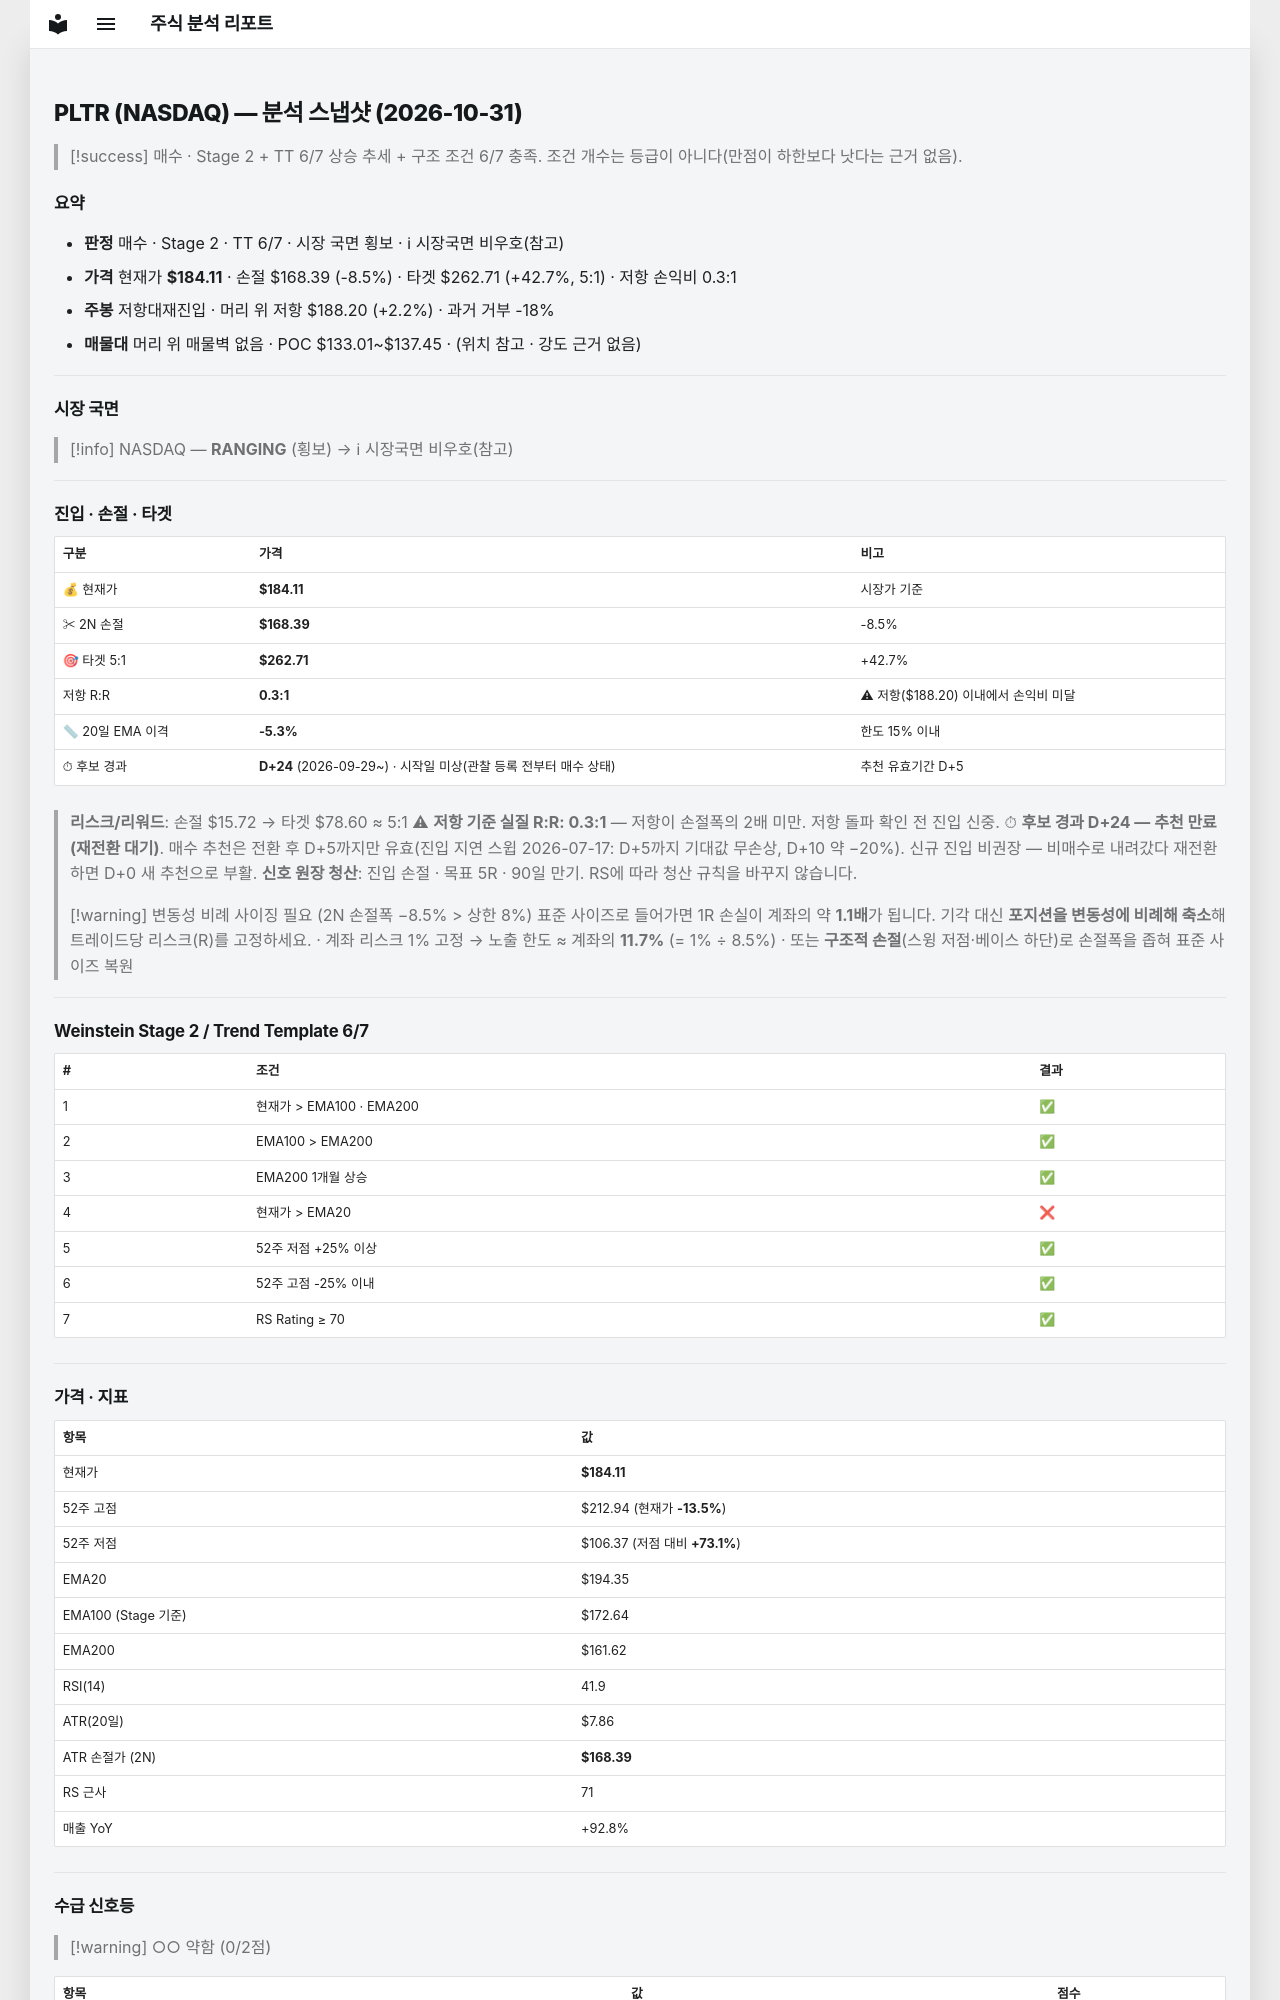

repository: soloandco/stock-reports · page: snapshots/PLTR-2026-10-31/index.html · generator: mkdocs

---
type: analysis-snapshot
title: PLTR 분석 스냅샷
ticker: PLTR
market: NASDAQ
created: 2026-10-31
updated: 2026-10-31
bar-date: 2026-10-30
verdict: 매수관찰
real-rr: 0.26
sma50-gap-pct: -5.3
candidate-days: 24
candidate-since: 2026-09-29
candidate-start-unknown: true
weekly-position: 저항대재진입
weekly-overhead-price: 188.20
weekly-overhead-pct: 2.2
stage: 2
trend-template-score: 6
tt-max: 7
ma-set: ema-20-100-200
price: 184.11000061035156
stop-price: 168.39051791489703
market-regime: RANGING
supply-demand-score: 0/2
supply-demand-label: 약함
status: tracking
tags:
  - stock-agent
  - watchlist
  - PLTR
  - analysis
related:
  - "[[analysis-template]]"
---

# PLTR (NASDAQ) — 분석 스냅샷 (2026-10-31)

> [!success] 매수 · Stage 2 + TT 6/7
> 상승 추세 + 구조 조건 6/7 충족. 조건 개수는 등급이 아니다(만점이 하한보다 낫다는 근거 없음).

## 요약

- **판정** 매수 · Stage 2 · TT 6/7 · 시장 국면 횡보 · ℹ 시장국면 비우호(참고)
- **가격** 현재가 **$184.11** · 손절 $168.39 (-8.5%) · 타겟 $262.71 (+42.7%, 5:1) · 저항 손익비 0.3:1
- **주봉** 저항대재진입 · 머리 위 저항 $188.20 (+2.2%) · 과거 거부 -18%
- **매물대** 머리 위 매물벽 없음 · POC $133.01~$137.45 · (위치 참고 · 강도 근거 없음)

---

## 시장 국면

> [!info] NASDAQ — **RANGING** (횡보) → ℹ 시장국면 비우호(참고)

---

## 진입 · 손절 · 타겟

| 구분 | 가격 | 비고 |
|------|------|------|
| 💰 현재가 | **$184.11** | 시장가 기준 |
| ✂ 2N 손절 | **$168.39** | -8.5% |
| 🎯 타겟 5:1 | **$262.71** | +42.7% |
| 저항 R:R | **0.3:1** | ⚠ 저항($188.20) 이내에서 손익비 미달 |
| 📏 20일 EMA 이격 | **-5.3%** | 한도 15% 이내 |
| ⏱ 후보 경과 | **D+24** (2026-09-29~) · 시작일 미상(관찰 등록 전부터 매수 상태) | 추천 유효기간 D+5 |

> **리스크/리워드**: 손절 $15.72 → 타겟 $78.60 ≈ 5:1
> ⚠ **저항 기준 실질 R:R: 0.3:1** — 저항이 손절폭의 2배 미만. 저항 돌파 확인 전 진입 신중.
> ⏱ **후보 경과 D+24 — 추천 만료(재전환 대기)**. 매수 추천은 전환 후 D+5까지만 유효(진입 지연 스윕 2026-07-17: D+5까지 기대값 무손상, D+10 약 −20%). 신규 진입 비권장 — 비매수로 내려갔다 재전환하면 D+0 새 추천으로 부활.
> **신호 원장 청산**: 진입 손절 · 목표 5R · 90일 만기. RS에 따라 청산 규칙을 바꾸지 않습니다.

> [!warning] 변동성 비례 사이징 필요 (2N 손절폭 −8.5% > 상한 8%)
> 표준 사이즈로 들어가면 1R 손실이 계좌의 약 **1.1배**가 됩니다. 기각 대신 **포지션을 변동성에 비례해 축소**해 트레이드당 리스크(R)를 고정하세요.
> · 계좌 리스크 1% 고정 → 노출 한도 ≈ 계좌의 **11.7%** (= 1% ÷ 8.5%)
> · 또는 **구조적 손절**(스윙 저점·베이스 하단)로 손절폭을 좁혀 표준 사이즈 복원

---

## Weinstein Stage 2 / Trend Template 6/7

| # | 조건 | 결과 |
|---|------|------|
| 1 | 현재가 > EMA100 · EMA200 | ✅ |
| 2 | EMA100 > EMA200 | ✅ |
| 3 | EMA200 1개월 상승 | ✅ |
| 4 | 현재가 > EMA20 | ❌ |
| 5 | 52주 저점 +25% 이상 | ✅ |
| 6 | 52주 고점 -25% 이내 | ✅ |
| 7 | RS Rating ≥ 70 | ✅ |

---

## 가격 · 지표

| 항목 | 값 |
|------|---|
| 현재가 | **$184.11** |
| 52주 고점 | $212.94 (현재가 **-13.5%**) |
| 52주 저점 | $106.37 (저점 대비 **+73.1%**) |
| EMA20 | $194.35 |
| EMA100 (Stage 기준) | $172.64 |
| EMA200 | $161.62 |
| RSI(14) | 41.9 |
| ATR(20일) | $7.86 |
| ATR 손절가 (2N) | **$168.39** |
| RS 근사 | 71 |
| 매출 YoY | +92.8% |

---
## 수급 신호등

> [!warning] ○○ 약함 (0/2점)

| 항목 | 값 | 점수 |
|------|------|------|
| 거래량 (5일/20일 비율) | 0.90× (-10.3%) | ❌ |
| OBV 20일 추세 | ↓ 하락 | ❌ |

> **판독법**: 거래량이 20일 평균보다 20% 이상 많고 OBV(온밸런스볼륨)가 상승 중이면 매집 수급이 강한 것으로 판단합니다.

---
